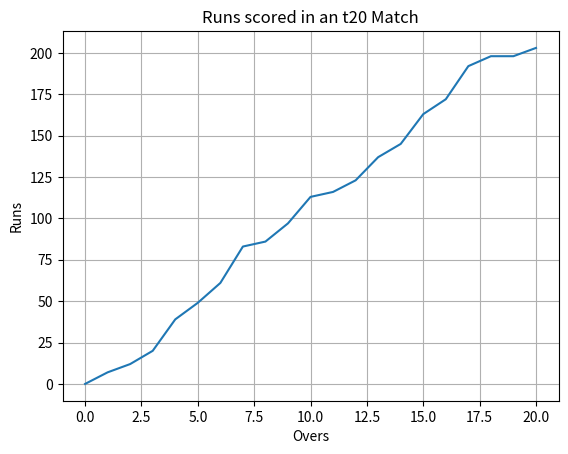

Python code for this plot:
import matplotlib.pyplot as plt

overs=[0,1,2,3,4,5,6,7,8,9,10,11,12,13,14,15,16,17,18,19,20]
runs_scored=[0,7,12,20,39,49,61,83,86,97,113,116,123,137,145,163,172,192,198,198,203]

plt.plot(overs,runs_scored)
plt.xlabel("Overs")
plt.ylabel("Runs")
plt.title("Runs scored in an t20 Match")
plt.grid(True)
plt.show()